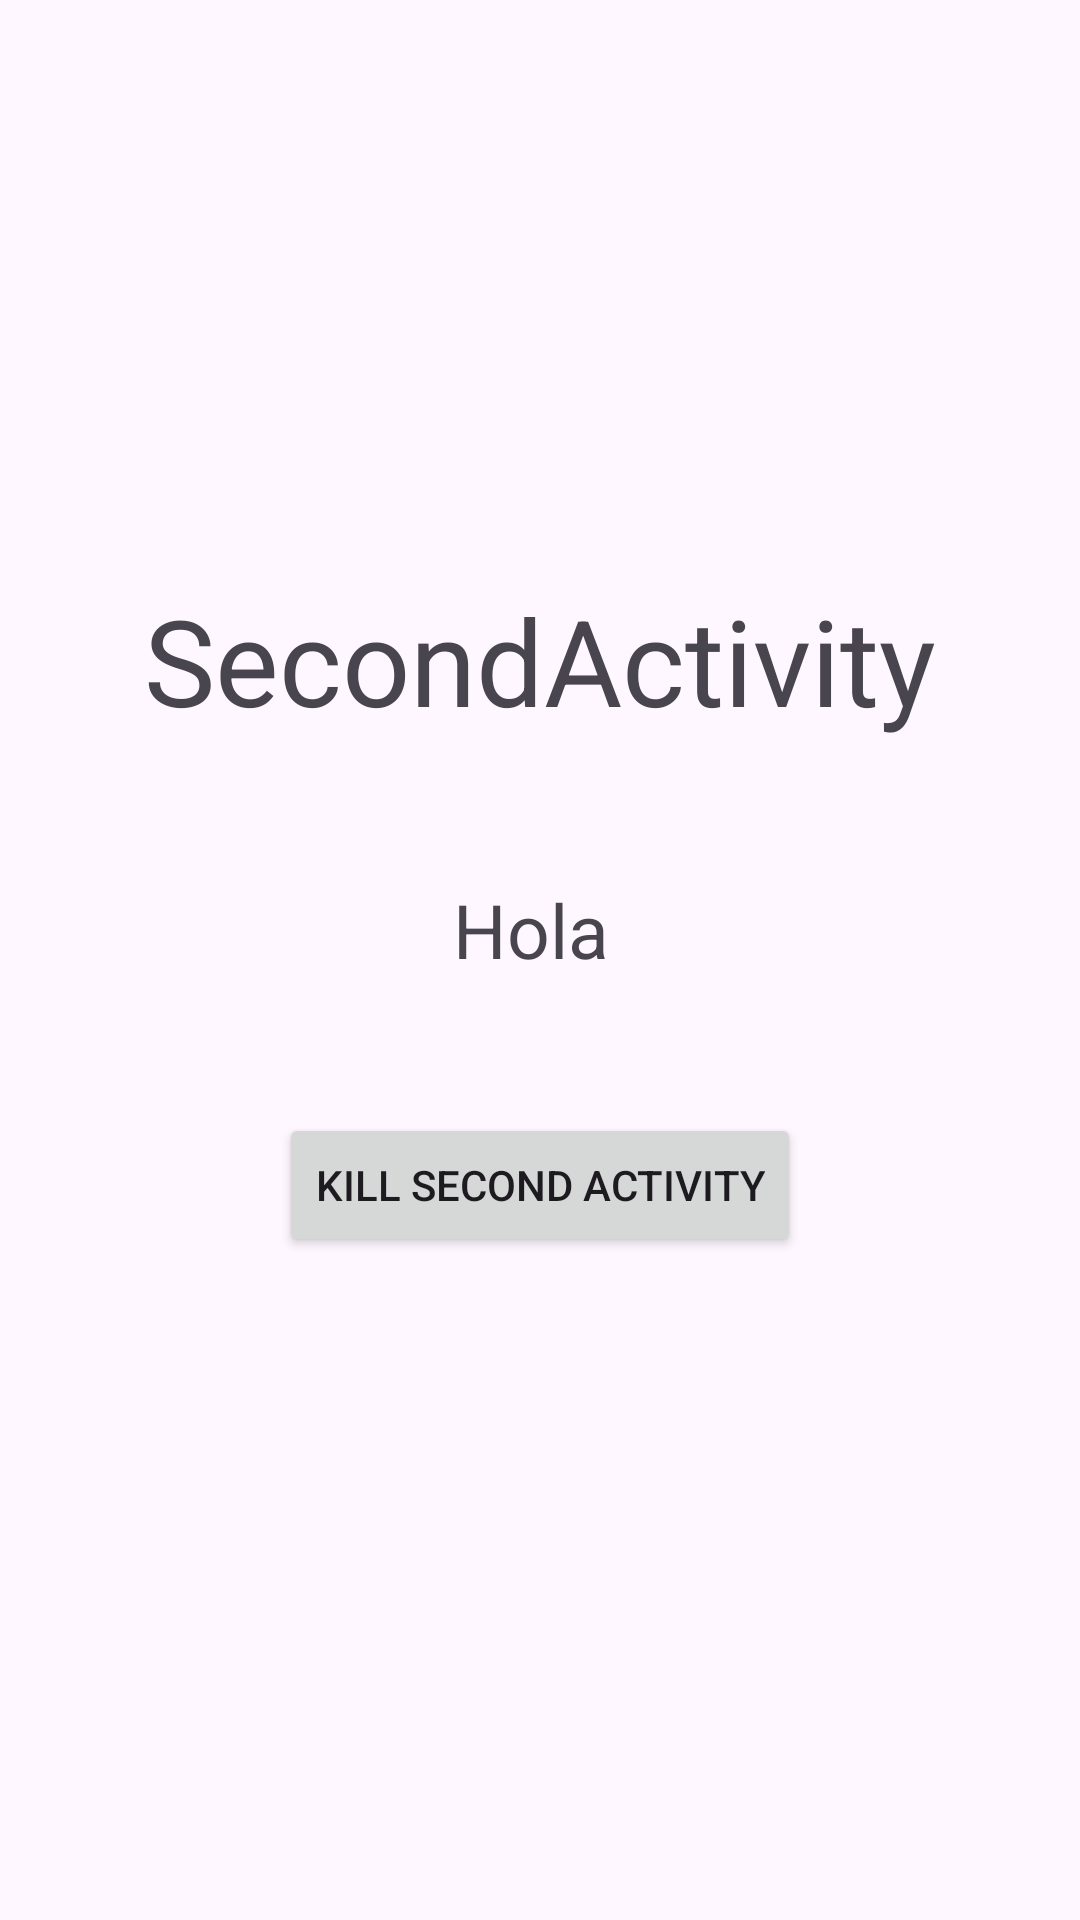

Reconstruct the res/layout file that produces this screen, plus the resources it refers to.
<!-- AndroidManifest.xml: application theme Theme.ActivityLifetime -->
<!-- res/layout/activity_2.xml -->
<?xml version="1.0" encoding="utf-8"?>
<androidx.constraintlayout.widget.ConstraintLayout xmlns:android="http://schemas.android.com/apk/res/android"
    xmlns:app="http://schemas.android.com/apk/res-auto"
    xmlns:tools="http://schemas.android.com/tools"
    android:layout_width="match_parent"
    android:layout_height="match_parent">

    <Button
        android:id="@+id/button2"
        android:layout_width="wrap_content"
        android:layout_height="wrap_content"
        android:onClick="returnReply"
        android:text="Kill second activity"
        android:layout_marginTop="150dp"
        app:layout_constraintBottom_toBottomOf="parent"
        app:layout_constraintEnd_toEndOf="parent"
        app:layout_constraintStart_toStartOf="parent"
        app:layout_constraintTop_toTopOf="parent"
        tools:ignore="MissingConstraints" />

    <TextView
        android:id="@+id/textView3"
        android:layout_width="319dp"
        android:layout_height="57dp"
        android:layout_marginBottom="200dp"
        android:gravity="center"
        android:text="SecondActivity"
        android:textSize="40sp"
        app:layout_constraintBottom_toBottomOf="parent"
        app:layout_constraintEnd_toEndOf="parent"
        app:layout_constraintStart_toStartOf="parent"
        app:layout_constraintTop_toTopOf="parent" />

    <TextView
        android:id="@+id/layoutNombreUsuario"
        android:layout_width="319dp"
        android:layout_height="57dp"
        android:layout_marginStart="100dp"
        android:layout_marginTop="50dp"
        android:layout_marginEnd="100dp"
        android:layout_marginBottom="50dp"
        android:text="Hola "
        android:textSize="25sp"
        android:gravity="center"
        android:visibility="visible"
        app:layout_constraintBottom_toTopOf="@+id/button2"
        app:layout_constraintEnd_toEndOf="parent"
        app:layout_constraintStart_toStartOf="parent"
        app:layout_constraintTop_toBottomOf="@+id/textView3"
        tools:visibility="visible" />
</androidx.constraintlayout.widget.ConstraintLayout>
<!-- resources referenced by this layout -->
<resources>
  <style name="Theme.ActivityLifetime" parent="Base.Theme.ActivityLifetime" />
  <style name="Base.Theme.ActivityLifetime" parent="Theme.Material3.DayNight.NoActionBar">
          
          
      </style>
</resources>
